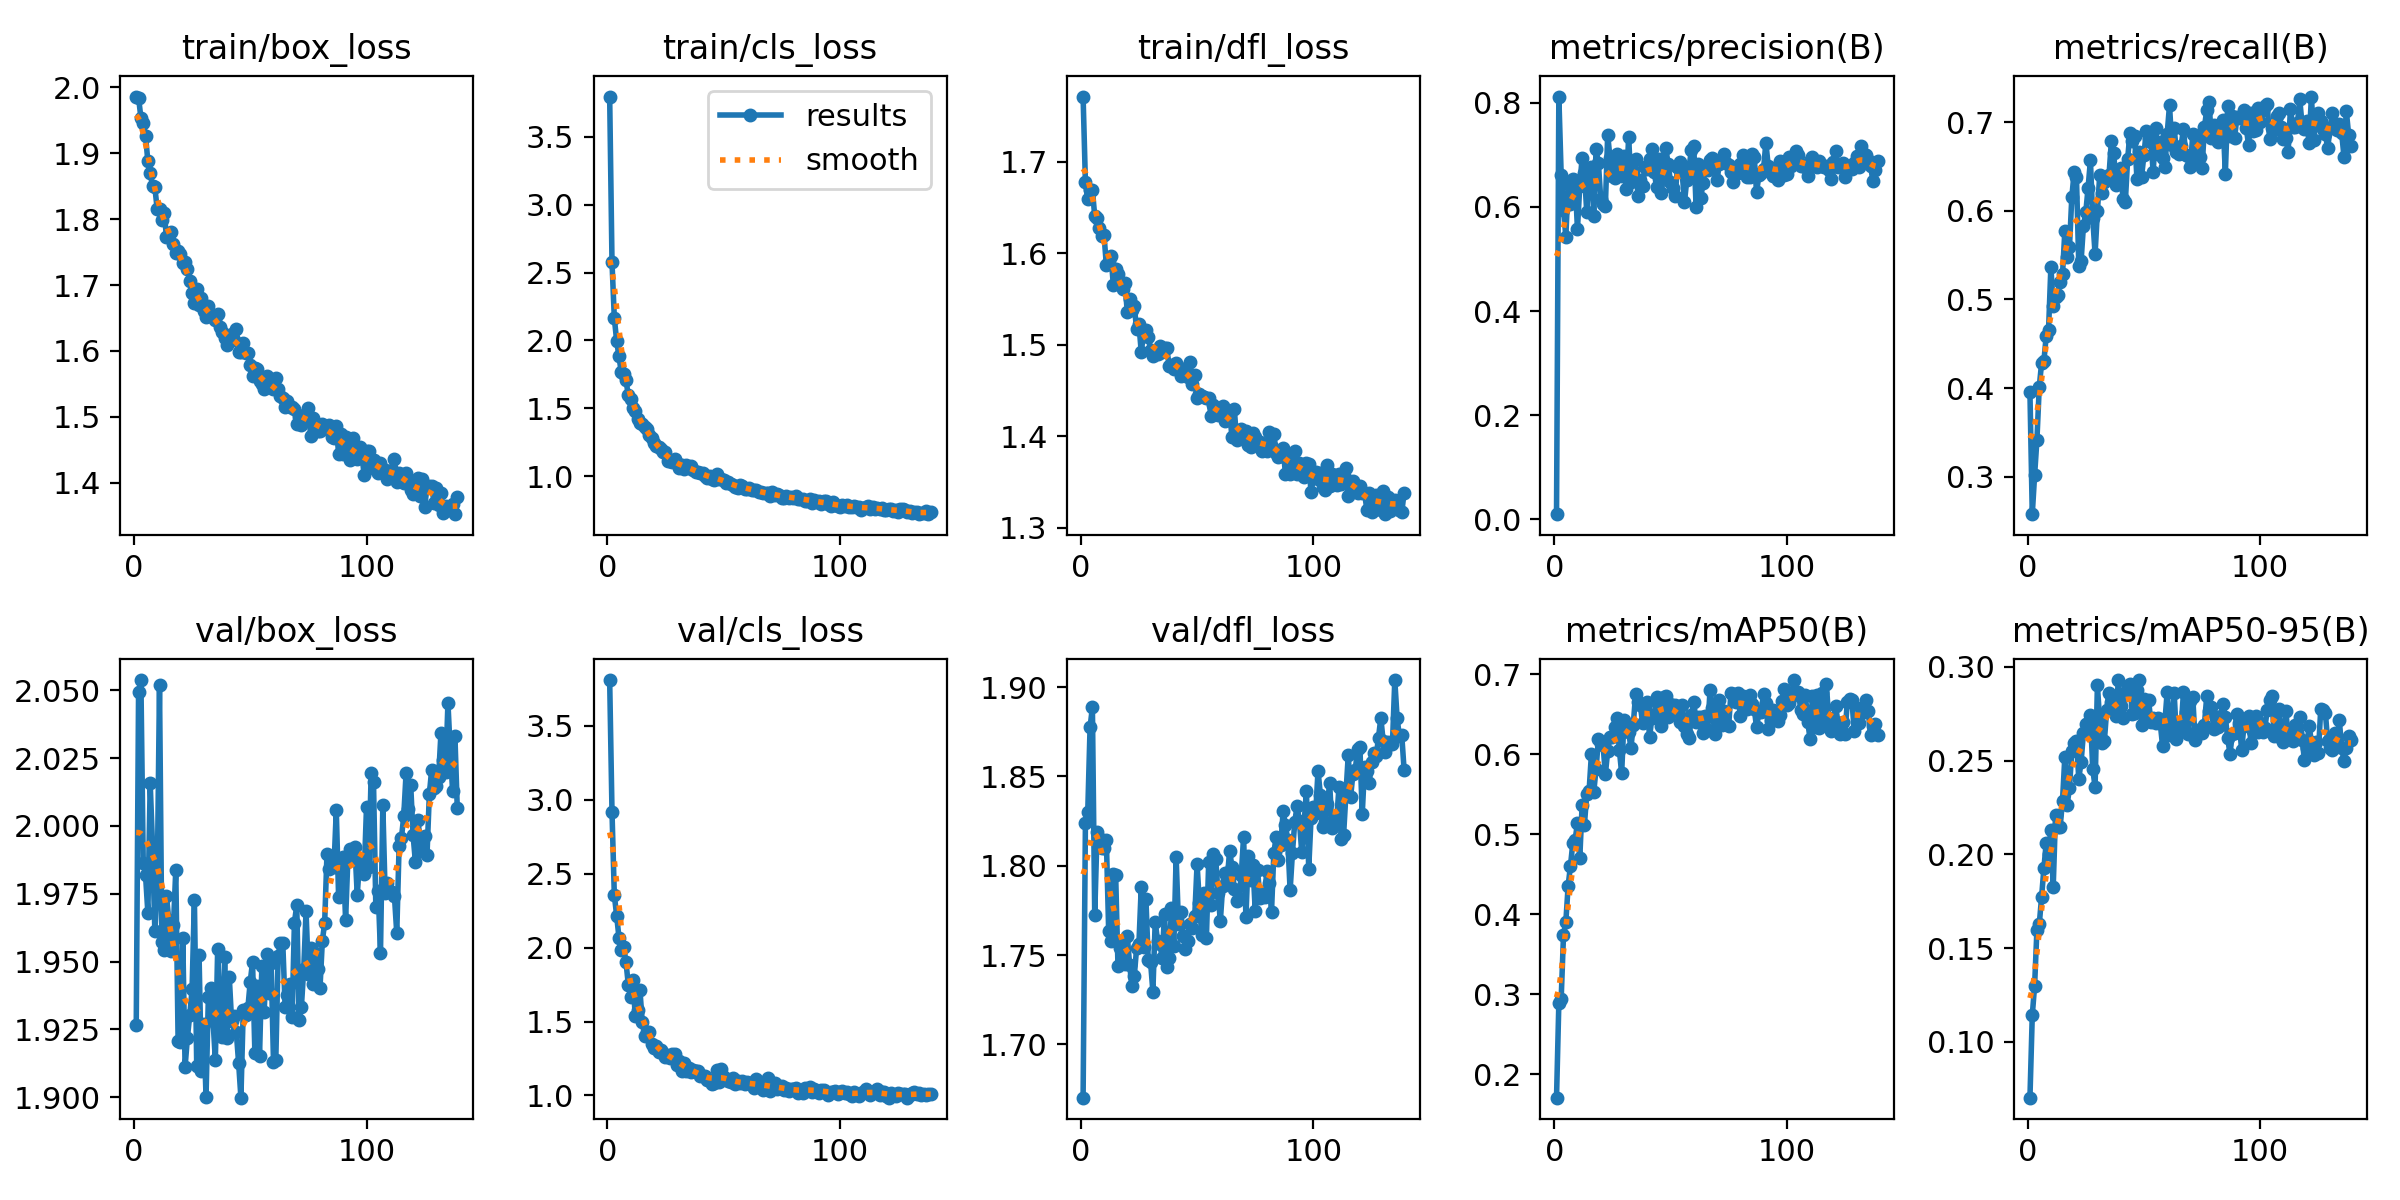

The file beside this chart, header and first rows:
epoch, time, train/box_loss, train/cls_loss, train/dfl_loss, metrics/precision(B), metrics/recall(B), metrics/mAP50(B), metrics/mAP50-95(B), val/box_loss, val/cls_loss, val/dfl_loss, lr/pg0, lr/pg1, lr/pg2
1, 58.52, 1.986, 3.798, 1.771, 0.00978, 0.3952, 0.1708, 0.07019, 1.927, 3.81, 1.67, 0.0002514, 0.0002514, 0.0002514
2, 87.37, 1.984, 2.577, 1.678, 0.812, 0.2578, 0.2894, 0.1142, 2.05, 2.919, 1.824, 0.0005057, 0.0005057, 0.0005057
3, 116.3, 1.954, 2.165, 1.659, 0.6617, 0.3015, 0.2942, 0.1298, 2.054, 2.356, 1.83, 0.000758, 0.000758, 0.000758
4, 145.4, 1.945, 1.997, 1.67, 0.5939, 0.3416, 0.3741, 0.1598, 1.987, 2.216, 1.878, 0.0007599, 0.0007599, 0.0007599
5, 174, 1.926, 1.883, 1.67, 0.5431, 0.4011, 0.3905, 0.1626, 1.982, 2.067, 1.889, 0.0007568, 0.0007568, 0.0007568
6, 202.9, 1.887, 1.764, 1.641, 0.644, 0.4281, 0.4358, 0.1772, 1.968, 1.982, 1.772, 0.0007538, 0.0007538, 0.0007538
7, 231.2, 1.87, 1.755, 1.639, 0.605, 0.4304, 0.4608, 0.1927, 2.016, 2.004, 1.819, 0.0007507, 0.0007507, 0.0007507
8, 259.5, 1.85, 1.706, 1.628, 0.6544, 0.4592, 0.4889, 0.2062, 1.993, 1.905, 1.816, 0.0007477, 0.0007477, 0.0007477
9, 288.4, 1.848, 1.598, 1.619, 0.6504, 0.4658, 0.4934, 0.2003, 1.961, 1.75, 1.81, 0.0007446, 0.0007446, 0.0007446
10, 317.1, 1.815, 1.57, 1.62, 0.5575, 0.5369, 0.5138, 0.2132, 1.977, 1.664, 1.81, 0.0007416, 0.0007416, 0.0007416
11, 346, 1.815, 1.503, 1.587, 0.6408, 0.4929, 0.4702, 0.1825, 2.052, 1.783, 1.814, 0.0007385, 0.0007385, 0.0007385
12, 375, 1.799, 1.481, 1.592, 0.6936, 0.5028, 0.5362, 0.2212, 1.957, 1.537, 1.763, 0.0007355, 0.0007355, 0.0007355
13, 403, 1.81, 1.424, 1.597, 0.6655, 0.5055, 0.5121, 0.2145, 1.954, 1.578, 1.758, 0.0007325, 0.0007325, 0.0007325
14, 431.1, 1.773, 1.392, 1.565, 0.5896, 0.52, 0.5507, 0.2148, 1.974, 1.715, 1.796, 0.0007294, 0.0007294, 0.0007294
15, 459.5, 1.777, 1.381, 1.583, 0.672, 0.5284, 0.5541, 0.2286, 1.965, 1.5, 1.795, 0.0007264, 0.0007264, 0.0007264
16, 488.1, 1.781, 1.359, 1.577, 0.676, 0.5771, 0.6003, 0.2521, 1.954, 1.405, 1.744, 0.0007233, 0.0007233, 0.0007233
17, 516.3, 1.762, 1.348, 1.566, 0.5824, 0.5476, 0.5528, 0.2265, 1.963, 1.427, 1.754, 0.0007203, 0.0007203, 0.0007203
18, 544.3, 1.749, 1.3, 1.561, 0.7103, 0.5594, 0.5816, 0.2355, 1.984, 1.428, 1.758, 0.0007172, 0.0007172, 0.0007172
19, 572.8, 1.752, 1.282, 1.568, 0.6845, 0.6154, 0.619, 0.2554, 1.921, 1.35, 1.745, 0.0007142, 0.0007142, 0.0007142
20, 601, 1.748, 1.245, 1.535, 0.6154, 0.6434, 0.6128, 0.2595, 1.92, 1.323, 1.76, 0.0007111, 0.0007111, 0.0007111
21, 629.9, 1.734, 1.221, 1.55, 0.6056, 0.6376, 0.6118, 0.2603, 1.959, 1.332, 1.745, 0.0007081, 0.0007081, 0.0007081
22, 658.2, 1.735, 1.211, 1.538, 0.6015, 0.5381, 0.5749, 0.2404, 1.911, 1.295, 1.732, 0.0007051, 0.0007051, 0.0007051
23, 686.8, 1.725, 1.196, 1.542, 0.7386, 0.5438, 0.6045, 0.2494, 1.922, 1.31, 1.738, 0.000702, 0.000702, 0.000702
24, 716, 1.706, 1.174, 1.517, 0.6932, 0.5831, 0.6223, 0.2649, 1.93, 1.287, 1.754, 0.000699, 0.000699, 0.000699
25, 745.3, 1.688, 1.174, 1.523, 0.6599, 0.5981, 0.6221, 0.2695, 1.94, 1.259, 1.756, 0.0006959, 0.0006959, 0.0006959
26, 774.2, 1.673, 1.109, 1.492, 0.6563, 0.6261, 0.634, 0.2699, 1.973, 1.268, 1.788, 0.0006929, 0.0006929, 0.0006929
27, 803.2, 1.694, 1.114, 1.512, 0.702, 0.6569, 0.6452, 0.2744, 1.911, 1.25, 1.754, 0.0006898, 0.0006898, 0.0006898
28, 832.2, 1.669, 1.106, 1.516, 0.6649, 0.5915, 0.606, 0.2455, 1.952, 1.282, 1.782, 0.0006868, 0.0006868, 0.0006868
29, 860.2, 1.68, 1.124, 1.509, 0.6592, 0.5514, 0.5762, 0.236, 1.91, 1.281, 1.747, 0.0006837, 0.0006837, 0.0006837
30, 888.4, 1.66, 1.096, 1.495, 0.6984, 0.5993, 0.6431, 0.2902, 1.927, 1.204, 1.746, 0.0006807, 0.0006807, 0.0006807
31, 918.3, 1.651, 1.06, 1.487, 0.6338, 0.6402, 0.6291, 0.271, 1.9, 1.232, 1.73, 0.0006776, 0.0006776, 0.0006776
32, 947.8, 1.668, 1.085, 1.493, 0.7335, 0.6203, 0.6277, 0.2596, 1.937, 1.166, 1.769, 0.0006746, 0.0006746, 0.0006746
33, 976.7, 1.654, 1.049, 1.49, 0.6479, 0.632, 0.6082, 0.2606, 1.94, 1.218, 1.758, 0.0006716, 0.0006716, 0.0006716
34, 1006, 1.651, 1.083, 1.499, 0.6683, 0.637, 0.6373, 0.2772, 1.929, 1.167, 1.756, 0.0006685, 0.0006685, 0.0006685
35, 1034, 1.647, 1.056, 1.492, 0.6926, 0.6406, 0.6753, 0.286, 1.914, 1.183, 1.749, 0.0006655, 0.0006655, 0.0006655
36, 1063, 1.656, 1.077, 1.497, 0.6208, 0.6784, 0.6655, 0.2812, 1.955, 1.159, 1.773, 0.0006624, 0.0006624, 0.0006624
37, 1091, 1.637, 1.049, 1.496, 0.6523, 0.6655, 0.6619, 0.2769, 1.926, 1.17, 1.743, 0.0006594, 0.0006594, 0.0006594
38, 1119, 1.629, 1.027, 1.477, 0.6404, 0.6286, 0.639, 0.2736, 1.922, 1.165, 1.748, 0.0006563, 0.0006563, 0.0006563
39, 1148, 1.62, 1.03, 1.478, 0.6773, 0.6421, 0.658, 0.293, 1.951, 1.168, 1.776, 0.0006533, 0.0006533, 0.0006533
40, 1177, 1.61, 1.025, 1.474, 0.673, 0.6485, 0.6649, 0.2792, 1.922, 1.128, 1.755, 0.0006502, 0.0006502, 0.0006502
41, 1206, 1.616, 1.02, 1.48, 0.6928, 0.6136, 0.6213, 0.2726, 1.944, 1.132, 1.805, 0.0006472, 0.0006472, 0.0006472
42, 1235, 1.626, 1, 1.476, 0.7105, 0.6098, 0.646, 0.2859, 1.928, 1.131, 1.767, 0.0006441, 0.0006441, 0.0006441
43, 1264, 1.617, 0.9861, 1.466, 0.6668, 0.6586, 0.6488, 0.2898, 1.93, 1.107, 1.774, 0.0006411, 0.0006411, 0.0006411
44, 1293, 1.633, 0.997, 1.473, 0.6387, 0.688, 0.6711, 0.2912, 1.924, 1.105, 1.761, 0.0006381, 0.0006381, 0.0006381
45, 1320, 1.599, 0.9814, 1.471, 0.6925, 0.6784, 0.6533, 0.2747, 1.913, 1.079, 1.754, 0.000635, 0.000635, 0.000635
46, 1349, 1.599, 0.969, 1.465, 0.6268, 0.6838, 0.6355, 0.2755, 1.9, 1.086, 1.758, 0.000632, 0.000632, 0.000632
47, 1377, 1.612, 1.018, 1.482, 0.6621, 0.6363, 0.6716, 0.2877, 1.932, 1.174, 1.768, 0.0006289, 0.0006289, 0.0006289
48, 1406, 1.598, 0.9772, 1.458, 0.7128, 0.6666, 0.6727, 0.293, 1.93, 1.093, 1.765, 0.0006259, 0.0006259, 0.0006259
49, 1434, 1.597, 0.98, 1.466, 0.6815, 0.6386, 0.6469, 0.2693, 1.933, 1.178, 1.772, 0.0006228, 0.0006228, 0.0006228
50, 1463, 1.579, 0.9682, 1.441, 0.6487, 0.6628, 0.6635, 0.283, 1.942, 1.122, 1.801, 0.0006198, 0.0006198, 0.0006198
51, 1494, 1.563, 0.9471, 1.446, 0.6359, 0.69, 0.6584, 0.2724, 1.95, 1.109, 1.779, 0.0006167, 0.0006167, 0.0006167
52, 1523, 1.574, 0.9541, 1.444, 0.6213, 0.6819, 0.6615, 0.2822, 1.916, 1.1, 1.761, 0.0006137, 0.0006137, 0.0006137
53, 1551, 1.573, 0.9389, 1.443, 0.6765, 0.6775, 0.6536, 0.2706, 1.941, 1.091, 1.785, 0.0006106, 0.0006106, 0.0006106
54, 1579, 1.555, 0.9346, 1.442, 0.6867, 0.6437, 0.6406, 0.273, 1.915, 1.114, 1.759, 0.0006076, 0.0006076, 0.0006076
55, 1608, 1.55, 0.9186, 1.441, 0.6681, 0.6938, 0.6613, 0.2703, 1.948, 1.078, 1.802, 0.0006046, 0.0006046, 0.0006046
56, 1636, 1.542, 0.9144, 1.422, 0.6085, 0.6645, 0.6356, 0.2729, 1.931, 1.097, 1.778, 0.0006015, 0.0006015, 0.0006015
57, 1664, 1.562, 0.9328, 1.434, 0.6522, 0.6782, 0.6257, 0.2702, 1.953, 1.081, 1.807, 0.0005985, 0.0005985, 0.0005985
58, 1693, 1.548, 0.9235, 1.426, 0.6771, 0.6596, 0.6203, 0.258, 1.939, 1.094, 1.804, 0.0005954, 0.0005954, 0.0005954
59, 1721, 1.549, 0.9066, 1.424, 0.7092, 0.6492, 0.6493, 0.2706, 1.949, 1.077, 1.785, 0.0005924, 0.0005924, 0.0005924
60, 1749, 1.543, 0.9047, 1.427, 0.7173, 0.6871, 0.6657, 0.2867, 1.913, 1.089, 1.769, 0.0005893, 0.0005893, 0.0005893
... 79 more rows
